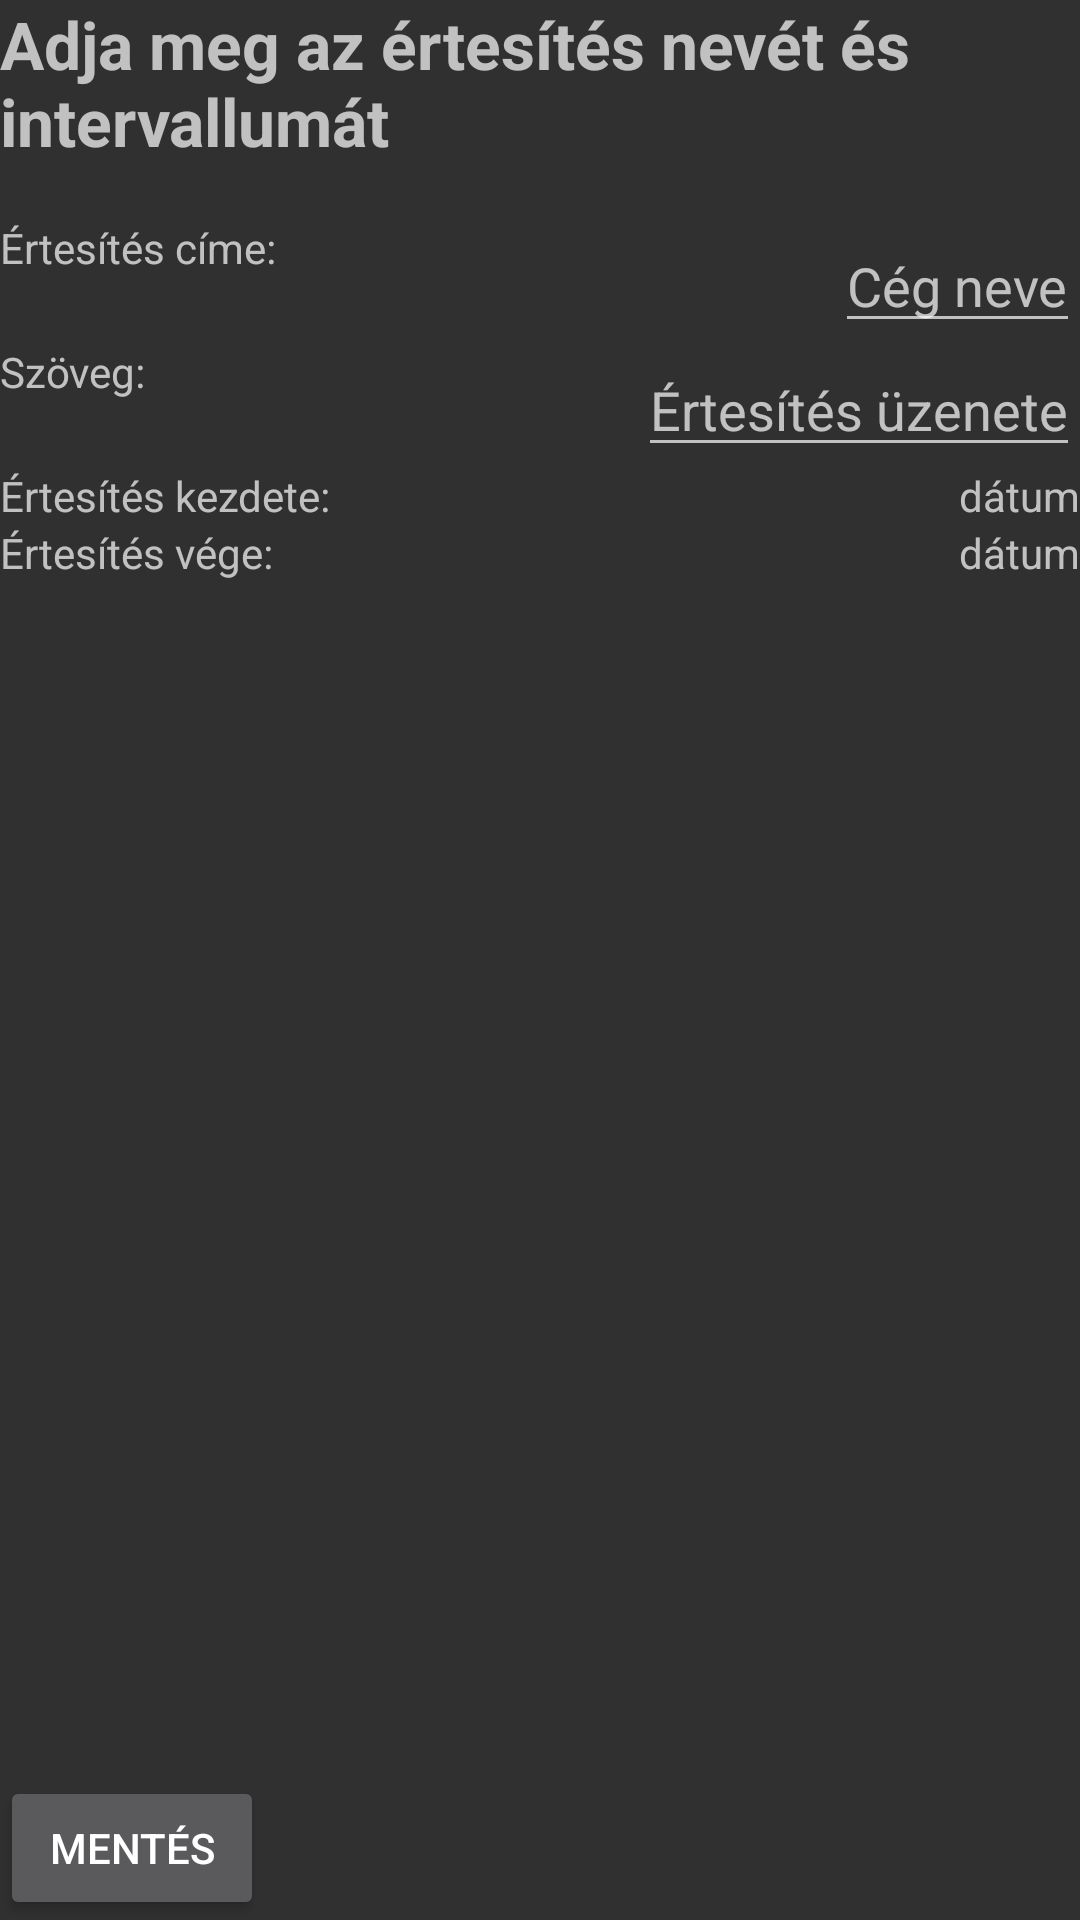

Layout XML and referenced resources for this Android screen:
<!-- AndroidManifest.xml: application theme AppTheme -->
<!-- res/layout/activity_create_notification.xml -->
<?xml version="1.0" encoding="utf-8"?>
<RelativeLayout xmlns:android="http://schemas.android.com/apk/res/android"
    xmlns:tools="http://schemas.android.com/tools"
    style="ToolbarActivityStyle"
    android:layout_width="match_parent"
    android:layout_height="match_parent"
    android:focusableInTouchMode="true"
    tools:context="com.yevsp8.checkmanager.view.CreateNotificationActivity">

    <android.support.v7.widget.AppCompatTextView
        android:id="@+id/create_notification_title"
        style="@style/TextTitle"
        android:layout_width="match_parent"
        android:layout_height="wrap_content"
        android:text="Adja meg az értesítés nevét és intervallumát" />

    <android.support.v7.widget.AppCompatTextView
        android:layout_width="wrap_content"
        android:layout_height="wrap_content"
        android:layout_below="@id/create_notification_title"
        android:text="Értesítés címe: " />

    <android.support.v7.widget.AppCompatEditText
        android:id="@+id/company1_title"
        android:layout_width="wrap_content"
        android:layout_height="wrap_content"
        android:layout_alignParentEnd="true"
        android:layout_below="@id/create_notification_title"
        android:hint="Cég neve" />

    <android.support.v7.widget.AppCompatTextView
        android:layout_width="wrap_content"
        android:layout_height="wrap_content"
        android:layout_below="@id/company1_title"
        android:text="Szöveg: " />

    <android.support.v7.widget.AppCompatEditText
        android:id="@+id/company1_message"
        android:layout_width="wrap_content"
        android:layout_height="wrap_content"
        android:layout_alignParentEnd="true"
        android:layout_below="@id/company1_title"
        android:hint="Értesítés üzenete" />

    <android.support.v7.widget.AppCompatTextView
        android:layout_width="wrap_content"
        android:layout_height="wrap_content"
        android:layout_below="@id/company1_message"
        android:text="Értesítés kezdete: " />

    <android.support.v7.widget.AppCompatTextView
        android:id="@+id/company1_fromDate"
        android:layout_width="wrap_content"
        android:layout_height="wrap_content"
        android:layout_alignParentEnd="true"
        android:layout_below="@id/company1_message"
        android:text="dátum" />

    <android.support.v7.widget.AppCompatTextView
        android:layout_width="wrap_content"
        android:layout_height="wrap_content"
        android:layout_below="@id/company1_fromDate"
        android:text="Értesítés vége: " />

    <android.support.v7.widget.AppCompatTextView
        android:id="@+id/company1_toDate"
        android:layout_width="wrap_content"
        android:layout_height="wrap_content"
        android:layout_alignParentEnd="true"
        android:layout_below="@id/company1_fromDate"
        android:text="dátum" />

    <Button
        android:id="@+id/create_notification_saveButton"
        android:layout_width="wrap_content"
        android:layout_height="wrap_content"
        android:layout_alignParentBottom="true"
        android:text="Mentés" />

</RelativeLayout>
<!-- resources referenced by this layout -->
<resources>
  <style name="TextTitle">
          <item name="android:textStyle">bold</item>
          <item name="android:textSize">22sp</item>
          <item name="android:layout_marginBottom">18dp</item>
      </style>
  <style name="AppTheme" parent="Theme.AppCompat.NoActionBar">
          
          <item name="colorPrimary">@color/colorPrimary</item>
          <item name="colorPrimaryDark">@color/colorPrimaryDark</item>
          <item name="colorAccent">@color/colorAccent</item>
      </style>
  <color name="colorPrimary">#009688</color>
  <color name="colorPrimaryDark">#00675b</color>
  <color name="colorAccent">#e64a19</color>
</resources>
